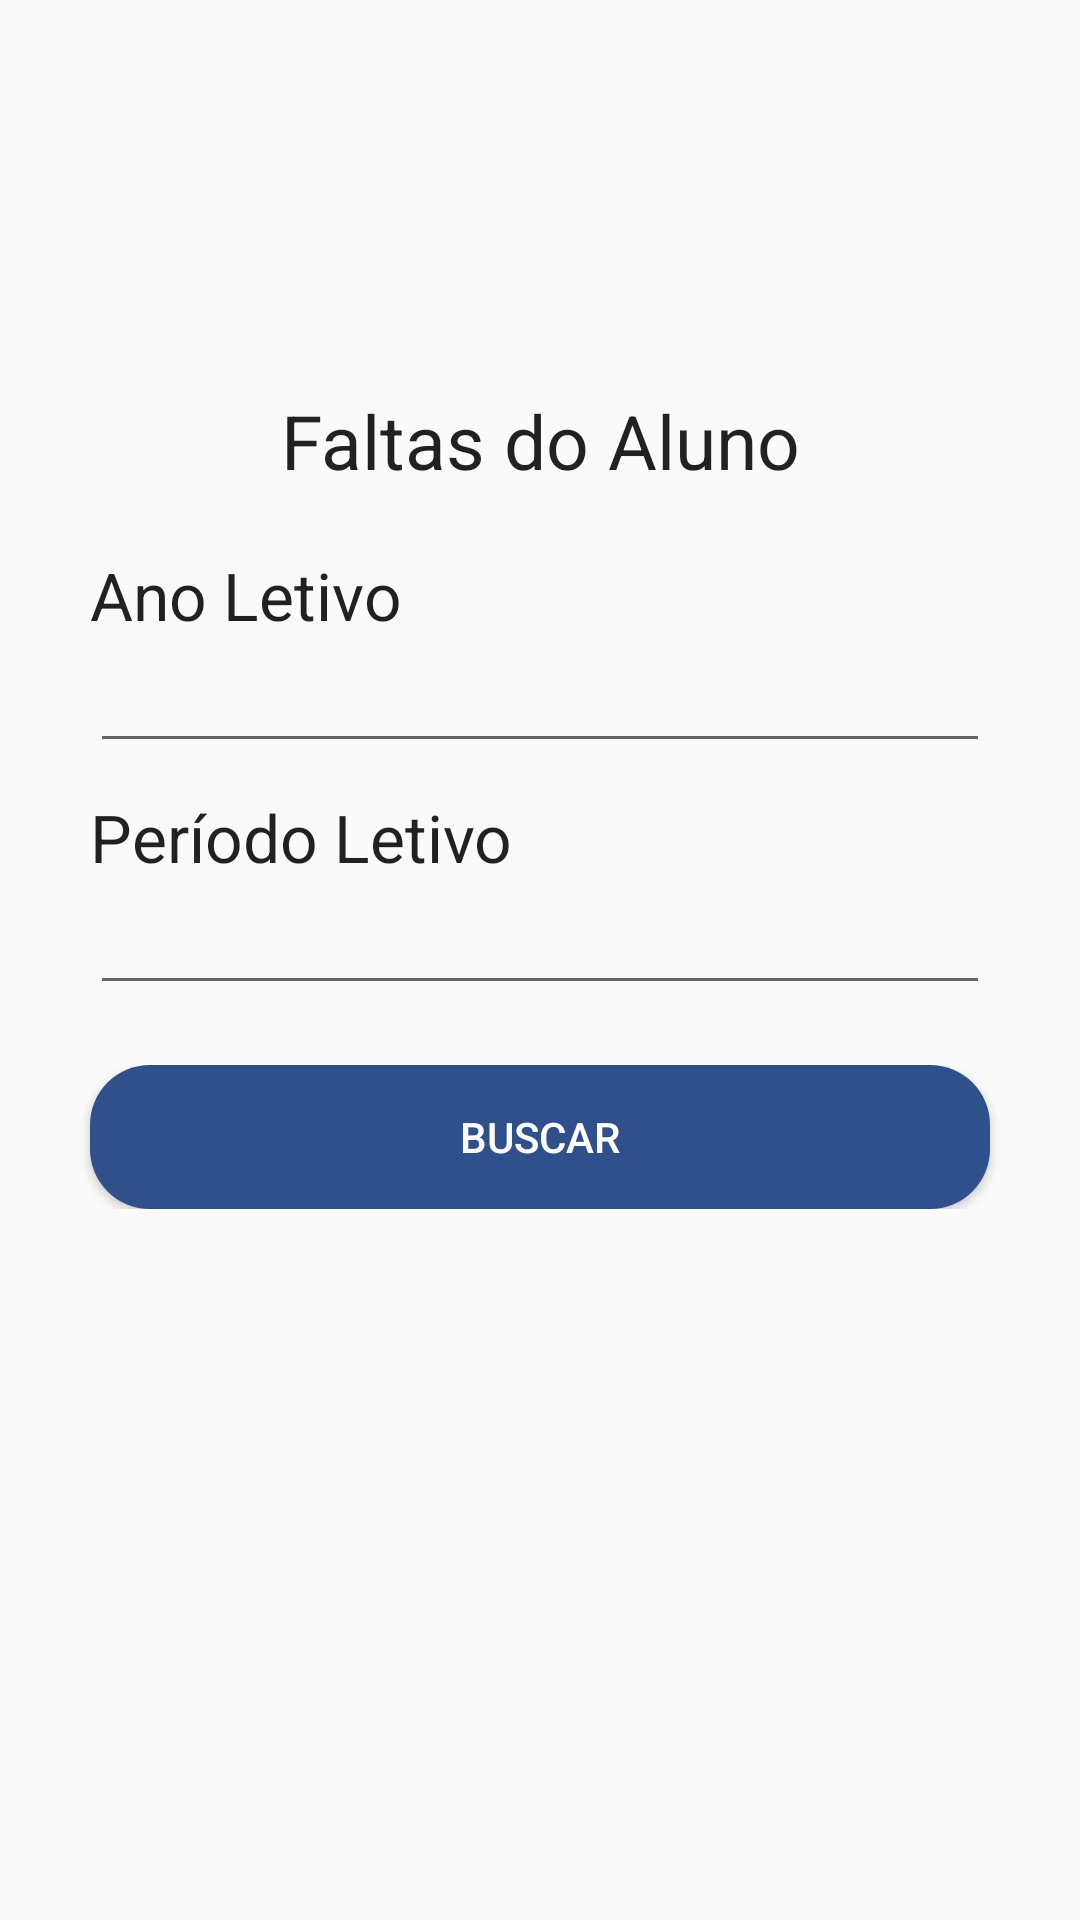

Produce the Android XML layout that renders to this screen, including the resource entries it uses.
<!-- AndroidManifest.xml: application theme AppTheme -->
<!-- res/layout/content_falta.xml -->
<?xml version="1.0" encoding="utf-8"?>
<LinearLayout xmlns:android="http://schemas.android.com/apk/res/android"
    xmlns:app="http://schemas.android.com/apk/res-auto"
    xmlns:tools="http://schemas.android.com/tools"
    android:layout_width="match_parent"
    android:layout_height="match_parent"
    app:layout_behavior="@string/appbar_scrolling_view_behavior"
    tools:context="com.example.jonnathanbruno.suapproject.FaltasAluno"
    android:orientation="vertical">

    <RelativeLayout
        android:layout_width="match_parent"
        android:layout_height="wrap_content"
        android:layout_marginTop="60dp">
        <ListView
            android:layout_width="fill_parent"
            android:layout_height="wrap_content"
            android:id="@+id/textListaFaltas" />
    </RelativeLayout>


    <LinearLayout
        android:layout_width="match_parent"
        android:layout_height="wrap_content"
        android:orientation="vertical"
        android:gravity="center"
        android:layout_marginTop="70dp">

        <TextView
            android:id="@+id/textDadoAluno"
            android:layout_width="300dp"
            android:layout_height="wrap_content"
            android:textAppearance="?android:attr/textAppearanceLarge"
            android:textSize="25sp"
            android:gravity="center_horizontal"
            android:text="@string/faltaAluno" />
    </LinearLayout>

    <LinearLayout
        android:layout_width="match_parent"
        android:layout_height="wrap_content"
        android:orientation="vertical"
        android:gravity="center"
        android:layout_marginTop="20dp">

        <TextView
            android:id="@+id/textUsuario"
            android:layout_width="300dp"
            android:layout_height="wrap_content"
            android:textAppearance="?android:attr/textAppearanceLarge"
            android:text="@string/anoLetivo" />

        <EditText
            android:id="@+id/anoLetivo"
            android:layout_width="300dp"
            android:layout_height="wrap_content"
            android:inputType="number" />

    </LinearLayout>


    <LinearLayout
        android:layout_width="match_parent"
        android:layout_height="wrap_content"
        android:orientation="vertical"
        android:gravity="center"
        android:layout_marginTop="10dp">

        <TextView
            android:id="@+id/textView1"
            android:textAppearance="?android:attr/textAppearanceLarge"
            android:layout_width="300dp"
            android:layout_height="wrap_content"
            android:layout_weight="1"
            android:text="@string/periodoLetivo" />

        <EditText
            android:id="@+id/periodoLetivo"
            android:layout_width="300dp"
            android:layout_height="wrap_content"
            android:inputType="number" />

    </LinearLayout>

    <LinearLayout
        android:layout_width="match_parent"
        android:layout_height="wrap_content"
        android:gravity="center"
        android:layout_marginTop="20dp">

        <Button
            android:id="@+id/botaoFaltasAluno"
            android:layout_width="300dp"
            android:layout_height="wrap_content"
            android:background="@drawable/screen_border"
            android:text="@string/botaoNotas"
            android:textColor="@color/fonteBotão"
            android:onClick="faltasAluno" />

    </LinearLayout>



</LinearLayout>
<!-- resources referenced by this layout -->
<resources>
  <!-- drawable screen_border (drawable) -->
  <shape xmlns:android="http://schemas.android.com/apk/res/android"
      android:padding="10dp"
      android:shape="rectangle">
  
      <solid android:color="@color/colorPrimaryDark" />
  
      <corners
          android:bottomLeftRadius="20dp"
          android:bottomRightRadius="20dp"
          android:topLeftRadius="20dp"
          android:topRightRadius="20dp" />
  
  </shape>
  <string name="anoLetivo">Ano Letivo</string>
  <string name="botaoNotas">Buscar</string>
  <string name="faltaAluno">Faltas do Aluno</string>
  <string name="periodoLetivo">Período Letivo</string>
  <style name="AppTheme" parent="Theme.AppCompat.Light.NoActionBar">
          
          <item name="colorPrimary">@color/colorPrimary</item>
          <item name="colorPrimaryDark">@color/colorPrimaryDark</item>
          <item name="colorAccent">@color/colorAccent</item>
      </style>
  <color name="colorPrimaryDark">#30508C</color>
  <color name="colorPrimary">#e8e8e8</color>
  <color name="colorAccent">#30508C</color>
</resources>
